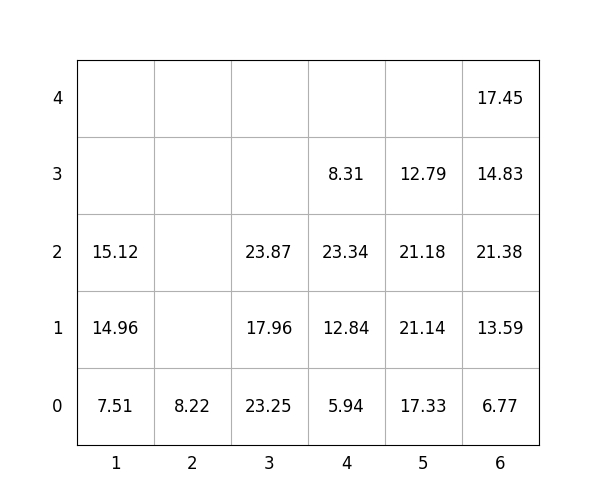

Values plotted in this chart, from the file beside it:
idx, loc_x, loc_y, loc_z, weight, group, score, seq, reloc, size(ft)
1, 6, 0, 0, 6.77, 1, 106.8, 1, 0, 20
2, 3, 0, 0, 23.25, 2, 223.2, 2, 0, 20
3, 6, 0, 1, 13.59, 2, 213.6, 3, 0, 20
4, 1, 0, 0, 7.51, 1, 107.5, 4, 0, 20
5, 4, 0, 0, 5.94, 1, 105.9, 5, 0, 20
6, 1, 0, 1, 14.96, 1, 115, 6, 0, 20
7, 3, 0, 1, 17.96, 3, 318, 7, 0, 20
8, 3, 0, 2, 23.87, 3, 323.9, 8, 0, 20
9, 5, 0, 0, 17.33, 0, 17.33, 9, 0, 20
10, 4, 0, 1, 12.84, 1, 112.8, 10, 0, 20
11, 6, 0, 2, 21.38, 2, 221.4, 11, 0, 20
12, 6, 0, 3, 14.83, 3, 314.8, 12, 0, 20
13, 6, 0, 4, 17.45, 3, 317.4, 13, 0, 20
14, 5, 0, 1, 21.14, 0, 21.14, 14, 0, 20
15, 5, 0, 2, 21.18, 0, 21.18, 15, 0, 20
16, 4, 0, 2, 23.34, 1, 123.3, 16, 0, 20
17, 4, 0, 3, 8.31, 2, 208.3, 17, 0, 20
18, 1, 0, 2, 15.12, 1, 115.1, 18, 0, 20
19, 5, 0, 3, 12.79, 1, 112.8, 19, 0, 20
20, 2, 0, 0, 8.22, 2, 208.2, 20, 0, 20
